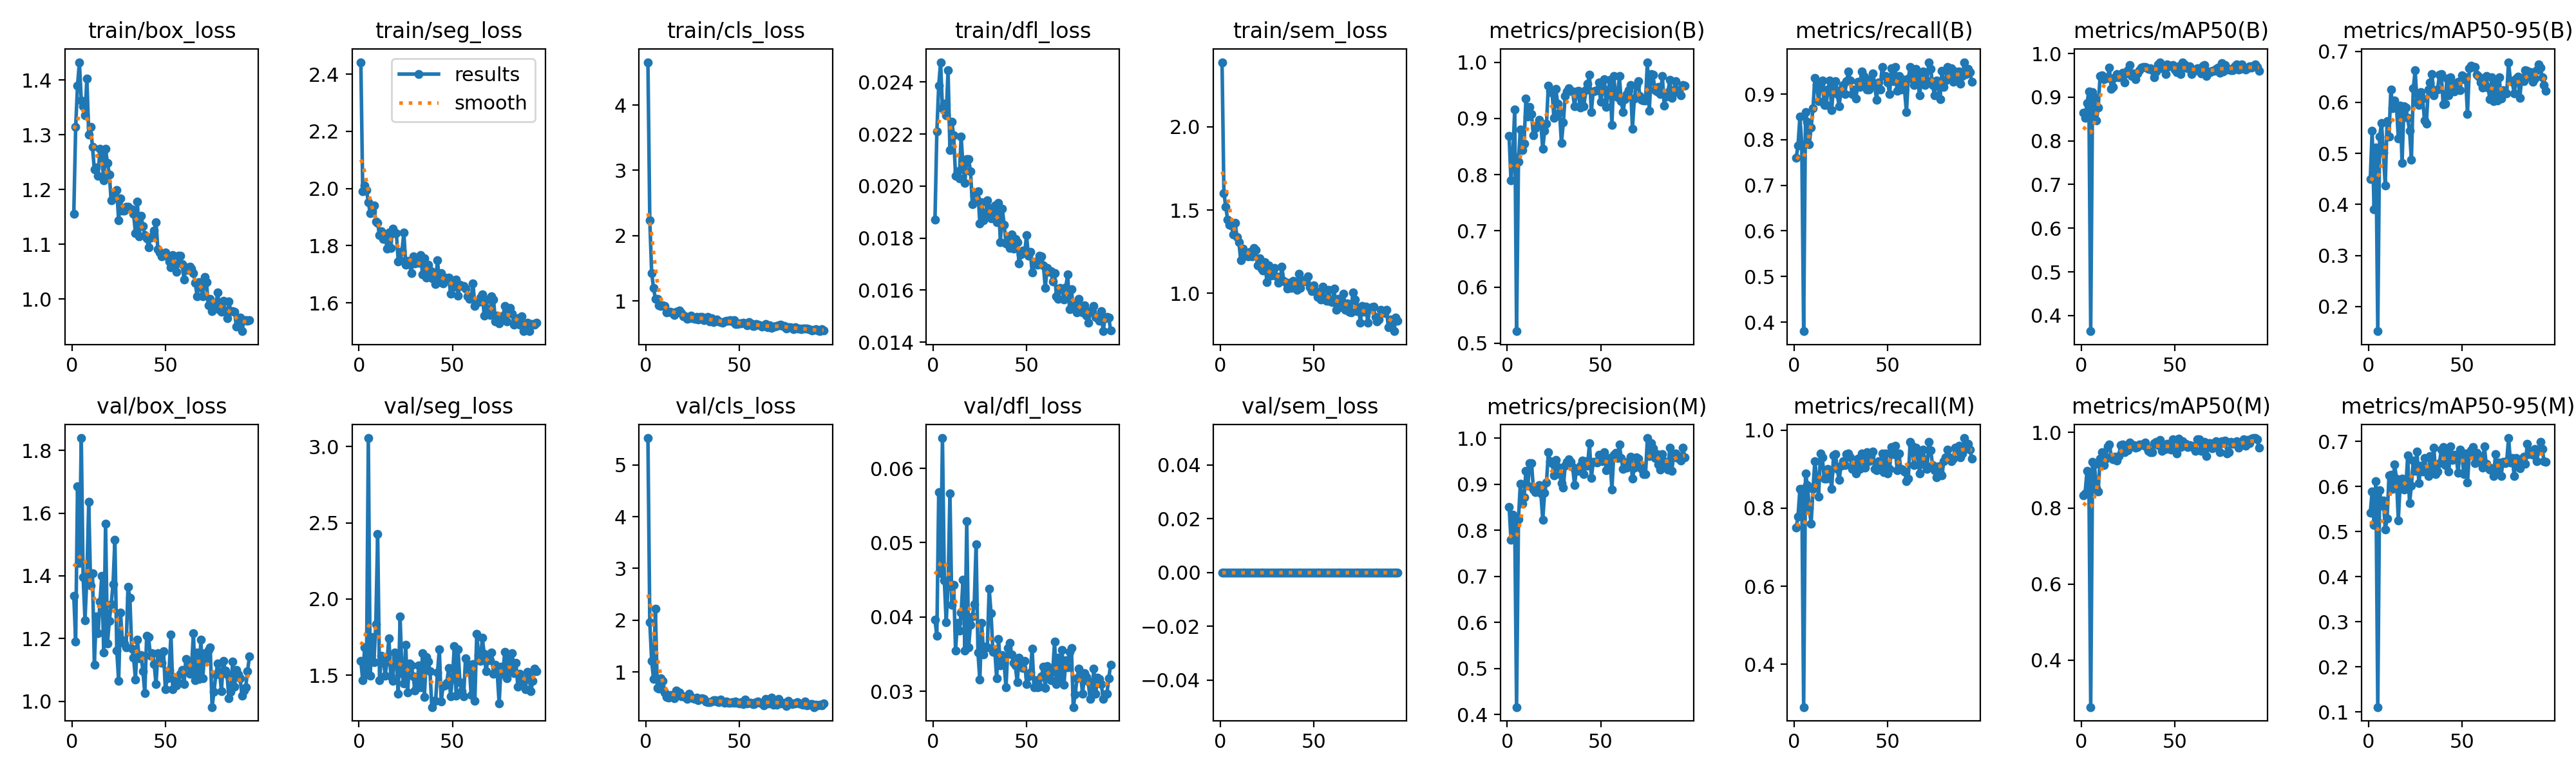

Values plotted in this chart, from the file beside it:
epoch, time, train/box_loss, train/seg_loss, train/cls_loss, train/dfl_loss, train/sem_loss, metrics/precision(B), metrics/recall(B), metrics/mAP50(B), metrics/mAP50-95(B), metrics/precision(M), metrics/recall(M), metrics/mAP50(M), metrics/mAP50-95(M), val/box_loss, val/seg_loss, val/cls_loss, val/dfl_loss, val/sem_loss, lr/pg0, lr/pg1, lr/pg2
1, 38.07, 1.155, 2.442, 4.657, 0.01871, 2.389, 0.8685, 0.76, 0.8644, 0.4501, 0.8511, 0.75, 0.8345, 0.5418, 1.336, 1.595, 5.516, 0.0396, 0, 0.0006625, 0.0006625, 0.0006625
2, 73.47, 1.314, 1.99, 2.238, 0.02209, 1.602, 0.7895, 0.7875, 0.8522, 0.5443, 0.7798, 0.7791, 0.8397, 0.5895, 1.191, 1.465, 1.968, 0.03747, 0, 0.001318, 0.001318, 0.001318
3, 108.1, 1.39, 2.009, 1.429, 0.02386, 1.518, 0.8341, 0.85, 0.8863, 0.3904, 0.8341, 0.85, 0.8981, 0.5147, 1.685, 1.682, 1.218, 0.0568, 0, 0.001963, 0.001963, 0.001963
4, 143.2, 1.432, 1.995, 1.198, 0.02476, 1.441, 0.9163, 0.79, 0.9131, 0.512, 0.8194, 0.85, 0.8943, 0.6122, 1.441, 1.504, 0.8721, 0.04585, 0, 0.00195, 0.00195, 0.00195
5, 178.4, 1.363, 1.953, 1.032, 0.02298, 1.409, 0.5214, 0.38, 0.3641, 0.1518, 0.4163, 0.29, 0.2759, 0.1106, 1.839, 3.057, 2.217, 0.06408, 0, 0.001934, 0.001934, 0.001934
6, 213.9, 1.352, 1.913, 1.031, 0.02317, 1.406, 0.8231, 0.86, 0.9108, 0.5324, 0.824, 0.8894, 0.9225, 0.5912, 1.395, 1.496, 0.6958, 0.04492, 0, 0.001917, 0.001917, 0.001917
7, 248.3, 1.335, 1.92, 0.9346, 0.02272, 1.353, 0.8799, 0.84, 0.8994, 0.5597, 0.9009, 0.86, 0.915, 0.5574, 1.259, 1.748, 0.6828, 0.03928, 0, 0.001901, 0.001901, 0.001901
8, 283.5, 1.403, 1.941, 0.9183, 0.02445, 1.421, 0.8439, 0.79, 0.8464, 0.5009, 0.8569, 0.8, 0.8522, 0.5694, 1.397, 1.584, 0.8796, 0.04411, 0, 0.001885, 0.001885, 0.001885
9, 318.6, 1.301, 1.884, 0.9362, 0.02138, 1.338, 0.8551, 0.8262, 0.8755, 0.4369, 0.871, 0.76, 0.8444, 0.5045, 1.637, 1.837, 0.8338, 0.0566, 0, 0.001868, 0.001868, 0.001868
10, 353.2, 1.314, 1.879, 0.9249, 0.02248, 1.307, 0.9354, 0.869, 0.948, 0.5637, 0.9289, 0.85, 0.9301, 0.5292, 1.37, 2.429, 0.6033, 0.04167, 0, 0.001852, 0.001852, 0.001852
11, 388.7, 1.278, 1.836, 0.8272, 0.02194, 1.198, 0.9034, 0.935, 0.9501, 0.5327, 0.896, 0.92, 0.9484, 0.6243, 1.409, 1.469, 0.5262, 0.04434, 0, 0.001835, 0.001835, 0.001835
12, 423.9, 1.236, 1.851, 0.8364, 0.02039, 1.269, 0.9199, 0.9192, 0.9409, 0.6252, 0.946, 0.8766, 0.9132, 0.6258, 1.117, 1.629, 0.5115, 0.03551, 0, 0.001819, 0.001819, 0.001819
13, 458.8, 1.241, 1.824, 0.8298, 0.02057, 1.231, 0.9076, 0.8846, 0.9434, 0.5882, 0.9453, 0.83, 0.9305, 0.5951, 1.271, 1.615, 0.5545, 0.03917, 0, 0.001802, 0.001802, 0.001802
14, 493.2, 1.225, 1.837, 0.8127, 0.0203, 1.242, 0.8698, 0.92, 0.9441, 0.6033, 0.8889, 0.94, 0.9622, 0.6488, 1.216, 1.497, 0.5428, 0.03812, 0, 0.001785, 0.001785, 0.001785
15, 527.5, 1.274, 1.79, 0.7854, 0.0219, 1.22, 0.8825, 0.93, 0.9672, 0.5933, 0.8825, 0.93, 0.9683, 0.6177, 1.317, 1.592, 0.4999, 0.04055, 0, 0.001769, 0.001769, 0.001769
16, 562.2, 1.261, 1.847, 0.8282, 0.02075, 1.25, 0.8884, 0.8759, 0.9187, 0.5293, 0.8884, 0.8759, 0.9364, 0.525, 1.401, 1.744, 0.6401, 0.045, 0, 0.001752, 0.001752, 0.001752
17, 598.2, 1.217, 1.791, 0.8364, 0.02013, 1.22, 0.8975, 0.8757, 0.9231, 0.593, 0.8975, 0.8757, 0.9282, 0.6081, 1.156, 1.492, 0.588, 0.03546, 0, 0.001736, 0.001736, 0.001736
18, 633.4, 1.274, 1.859, 0.8514, 0.02104, 1.272, 0.8902, 0.91, 0.9453, 0.4809, 0.8802, 0.9, 0.9352, 0.6176, 1.567, 1.461, 0.6135, 0.05288, 0, 0.00172, 0.00172, 0.00172
19, 668.4, 1.249, 1.843, 0.8116, 0.02103, 1.261, 0.8455, 0.9303, 0.9526, 0.5917, 0.8223, 0.89, 0.9256, 0.593, 1.185, 1.648, 0.5342, 0.03593, 0, 0.001703, 0.001703, 0.001703
20, 703.7, 1.228, 1.844, 0.7639, 0.02056, 1.166, 0.8782, 0.865, 0.9458, 0.5898, 0.8813, 0.85, 0.9382, 0.594, 1.256, 1.62, 0.5367, 0.03897, 0, 0.001687, 0.001687, 0.001687
21, 738.1, 1.18, 1.745, 0.7595, 0.01931, 1.208, 0.8902, 0.92, 0.9496, 0.569, 0.9034, 0.9358, 0.9668, 0.6685, 1.309, 1.379, 0.5148, 0.04006, 0, 0.00167, 0.00167, 0.00167
22, 772.2, 1.189, 1.749, 0.7205, 0.01963, 1.148, 0.9587, 0.9287, 0.9564, 0.5442, 0.969, 0.9387, 0.968, 0.5629, 1.372, 1.884, 0.4839, 0.04169, 0, 0.001654, 0.001654, 0.001654
23, 806.5, 1.19, 1.78, 0.7364, 0.01952, 1.137, 0.9492, 0.9, 0.9337, 0.4876, 0.9492, 0.9, 0.947, 0.6015, 1.516, 1.511, 0.586, 0.04976, 0, 0.001637, 0.001637, 0.001637
24, 840.9, 1.199, 1.846, 0.7763, 0.0198, 1.185, 0.9458, 0.8726, 0.955, 0.627, 0.9458, 0.8726, 0.9568, 0.6571, 1.162, 1.444, 0.5258, 0.03522, 0, 0.00162, 0.00162, 0.00162
25, 874.8, 1.144, 1.733, 0.7323, 0.01856, 1.065, 0.9004, 0.91, 0.9615, 0.6626, 0.9192, 0.9097, 0.9531, 0.6351, 1.065, 1.698, 0.4988, 0.03153, 0, 0.001604, 0.001604, 0.001604
26, 910, 1.184, 1.748, 0.7256, 0.01938, 1.166, 0.9524, 0.92, 0.9731, 0.5998, 0.9524, 0.92, 0.9731, 0.6777, 1.282, 1.389, 0.4805, 0.03918, 0, 0.001587, 0.001587, 0.001587
27, 945.5, 1.161, 1.737, 0.7512, 0.01868, 1.107, 0.9263, 0.9, 0.948, 0.5945, 0.9365, 0.91, 0.9656, 0.6069, 1.194, 1.577, 0.5046, 0.03496, 0, 0.001571, 0.001571, 0.001571
28, 980.6, 1.161, 1.704, 0.7115, 0.01891, 1.114, 0.9117, 0.9289, 0.9536, 0.6202, 0.9215, 0.9389, 0.9667, 0.6461, 1.184, 1.563, 0.4648, 0.03596, 0, 0.001554, 0.001554, 0.001554
29, 1016, 1.168, 1.762, 0.7522, 0.01946, 1.151, 0.8558, 0.9499, 0.9411, 0.6072, 0.9025, 0.94, 0.9591, 0.6327, 1.171, 1.491, 0.4838, 0.03593, 0, 0.001538, 0.001538, 0.001538
30, 1050, 1.169, 1.738, 0.758, 0.01916, 1.101, 0.8925, 0.93, 0.9545, 0.5649, 0.8925, 0.93, 0.9618, 0.663, 1.366, 1.399, 0.4903, 0.04382, 0, 0.001522, 0.001522, 0.001522
31, 1085, 1.165, 1.758, 0.6999, 0.01876, 1.062, 0.9396, 0.9, 0.9615, 0.558, 0.9396, 0.9, 0.968, 0.6372, 1.33, 1.431, 0.4819, 0.04048, 0, 0.001505, 0.001505, 0.001505
32, 1120, 1.164, 1.741, 0.728, 0.01903, 1.073, 0.9479, 0.9096, 0.9677, 0.6255, 0.9479, 0.9096, 0.9677, 0.6239, 1.167, 1.562, 0.4347, 0.0353, 0, 0.001489, 0.001489, 0.001489
33, 1156, 1.155, 1.766, 0.7526, 0.01925, 1.159, 0.9538, 0.89, 0.9686, 0.639, 0.9538, 0.89, 0.9655, 0.6677, 1.14, 1.419, 0.4194, 0.03549, 0, 0.001472, 0.001472, 0.001472
34, 1191, 1.12, 1.699, 0.6893, 0.01862, 1.075, 0.9488, 0.9275, 0.9695, 0.6553, 0.9488, 0.9275, 0.9734, 0.6318, 1.07, 1.643, 0.4274, 0.03177, 0, 0.001455, 0.001455, 0.001455
35, 1226, 1.178, 1.755, 0.7347, 0.01936, 1.068, 0.9482, 0.9155, 0.9683, 0.6135, 0.9375, 0.9004, 0.9614, 0.6868, 1.197, 1.358, 0.4299, 0.03702, 0, 0.001439, 0.001439, 0.001439
36, 1261, 1.114, 1.687, 0.6772, 0.01785, 1.028, 0.9211, 0.95, 0.9645, 0.6235, 0.8986, 0.94, 0.9517, 0.6273, 1.137, 1.618, 0.4588, 0.03346, 0, 0.001422, 0.001422, 0.001422
37, 1296, 1.152, 1.732, 0.7036, 0.01914, 1.061, 0.9477, 0.94, 0.9657, 0.6252, 0.9296, 0.924, 0.9479, 0.6326, 1.148, 1.591, 0.4557, 0.03488, 0, 0.001406, 0.001406, 0.001406
38, 1331, 1.133, 1.714, 0.7171, 0.01852, 1.032, 0.9486, 0.9233, 0.9624, 0.6543, 0.9282, 0.9042, 0.9471, 0.6523, 1.096, 1.525, 0.4347, 0.03374, 0, 0.001389, 0.001389, 0.001389
39, 1366, 1.117, 1.685, 0.6837, 0.01779, 1.074, 0.9192, 0.9098, 0.9456, 0.6551, 0.9402, 0.9436, 0.9717, 0.6818, 1.026, 1.291, 0.425, 0.03051, 0, 0.001373, 0.001373, 0.001373
40, 1402, 1.111, 1.707, 0.6751, 0.01795, 1.05, 0.9409, 0.91, 0.9592, 0.5957, 0.9513, 0.92, 0.9753, 0.6871, 1.21, 1.33, 0.4655, 0.03582, 0, 0.001357, 0.001357, 0.001357
41, 1437, 1.094, 1.665, 0.6631, 0.01763, 1.019, 0.9211, 0.9339, 0.9749, 0.5969, 0.9211, 0.9339, 0.9656, 0.6476, 1.205, 1.333, 0.44, 0.03649, 0, 0.00134, 0.00134, 0.00134
42, 1472, 1.112, 1.749, 0.6833, 0.01814, 1.118, 0.9497, 0.9447, 0.9801, 0.6459, 0.9497, 0.9447, 0.9801, 0.676, 1.146, 1.519, 0.4059, 0.03496, 0, 0.001324, 0.001324, 0.001324
43, 1507, 1.114, 1.672, 0.6932, 0.01759, 1.031, 0.9617, 0.92, 0.9658, 0.6138, 0.9398, 0.9, 0.9515, 0.6335, 1.153, 1.669, 0.43, 0.03386, 0, 0.001307, 0.001307, 0.001307
44, 1542, 1.125, 1.704, 0.6937, 0.01796, 1.077, 0.978, 0.8879, 0.966, 0.6486, 0.989, 0.8977, 0.963, 0.6896, 1.119, 1.326, 0.4142, 0.03349, 0, 0.00129, 0.00129, 0.00129
45, 1577, 1.14, 1.667, 0.7014, 0.01783, 1.079, 0.9114, 0.9254, 0.9523, 0.6368, 0.913, 0.92, 0.9556, 0.6595, 1.054, 1.43, 0.4142, 0.03119, 0, 0.001274, 0.001274, 0.001274
46, 1612, 1.09, 1.687, 0.6868, 0.01702, 1.071, 0.9479, 0.9094, 0.975, 0.621, 0.9479, 0.9094, 0.9697, 0.6699, 1.154, 1.432, 0.4254, 0.03452, 0, 0.001257, 0.001257, 0.001257
47, 1647, 1.086, 1.683, 0.7072, 0.01736, 1.103, 0.9487, 0.96, 0.9701, 0.6374, 0.948, 0.94, 0.9631, 0.6637, 1.135, 1.451, 0.4149, 0.03381, 0, 0.001241, 0.001241, 0.001241
48, 1682, 1.078, 1.689, 0.6468, 0.01751, 1.034, 0.9508, 0.94, 0.9714, 0.6397, 0.947, 0.8928, 0.9543, 0.6297, 1.122, 1.547, 0.4288, 0.03315, 0, 0.001224, 0.001224, 0.001224
49, 1717, 1.082, 1.632, 0.6419, 0.01744, 1.013, 0.9635, 0.94, 0.9731, 0.6231, 0.9635, 0.94, 0.9815, 0.6821, 1.159, 1.36, 0.4054, 0.03411, 0, 0.001208, 0.001208, 0.001208
50, 1752, 1.085, 1.677, 0.6541, 0.01811, 1.049, 0.9297, 0.9252, 0.9632, 0.6531, 0.9588, 0.89, 0.9553, 0.6737, 1.039, 1.476, 0.3926, 0.031, 0, 0.001192, 0.001192, 0.001192
51, 1787, 1.078, 1.657, 0.6599, 0.01731, 1.01, 0.9499, 0.9, 0.9574, 0.6455, 0.9499, 0.9, 0.944, 0.628, 1.073, 1.693, 0.4251, 0.03197, 0, 0.001175, 0.001175, 0.001175
52, 1822, 1.069, 1.681, 0.6658, 0.01748, 0.9754, 0.9696, 0.9569, 0.9711, 0.649, 0.9696, 0.9569, 0.9839, 0.6738, 1.1, 1.365, 0.3781, 0.03253, 0, 0.001159, 0.001159, 0.001159
53, 1855, 1.058, 1.626, 0.6597, 0.01668, 0.9925, 0.9207, 0.9285, 0.953, 0.5772, 0.9306, 0.9385, 0.9614, 0.6083, 1.213, 1.67, 0.469, 0.03573, 0, 0.001142, 0.001142, 0.001142
54, 1890, 1.08, 1.662, 0.6267, 0.017, 0.9628, 0.9504, 0.96, 0.9795, 0.6661, 0.9504, 0.96, 0.9763, 0.6736, 1.038, 1.456, 0.4007, 0.03051, 0, 0.001125, 0.001125, 0.001125
55, 1925, 1.061, 1.659, 0.6754, 0.01709, 1.039, 0.968, 0.9077, 0.9747, 0.6721, 0.9573, 0.8977, 0.9651, 0.6809, 1.065, 1.395, 0.4079, 0.03148, 0, 0.001109, 0.001109, 0.001109
56, 1961, 1.05, 1.66, 0.651, 0.01697, 0.9629, 0.8879, 0.94, 0.968, 0.6687, 0.8879, 0.94, 0.9697, 0.6869, 1.051, 1.36, 0.4038, 0.03049, 0, 0.001092, 0.001092, 0.001092
57, 1995, 1.08, 1.649, 0.619, 0.01732, 0.9556, 0.9751, 0.91, 0.9658, 0.6688, 0.964, 0.9, 0.9604, 0.6525, 1.059, 1.609, 0.3804, 0.03062, 0, 0.001076, 0.001076, 0.001076
58, 2031, 1.079, 1.622, 0.6143, 0.0173, 1.02, 0.9395, 0.9326, 0.971, 0.6543, 0.9677, 0.8987, 0.9664, 0.6751, 1.088, 1.527, 0.3806, 0.03199, 0, 0.001059, 0.001059, 0.001059
59, 2065, 1.063, 1.613, 0.6432, 0.01696, 0.9499, 0.9375, 0.91, 0.9534, 0.6502, 0.9572, 0.8944, 0.9654, 0.6543, 1.099, 1.569, 0.417, 0.03328, 0, 0.001043, 0.001043, 0.001043
60, 2101, 1.036, 1.615, 0.6347, 0.01609, 0.9442, 0.9751, 0.86, 0.9587, 0.6386, 0.9867, 0.87, 0.9604, 0.6673, 1.056, 1.371, 0.4309, 0.03046, 0, 0.001027, 0.001027, 0.001027
... 35 more rows
